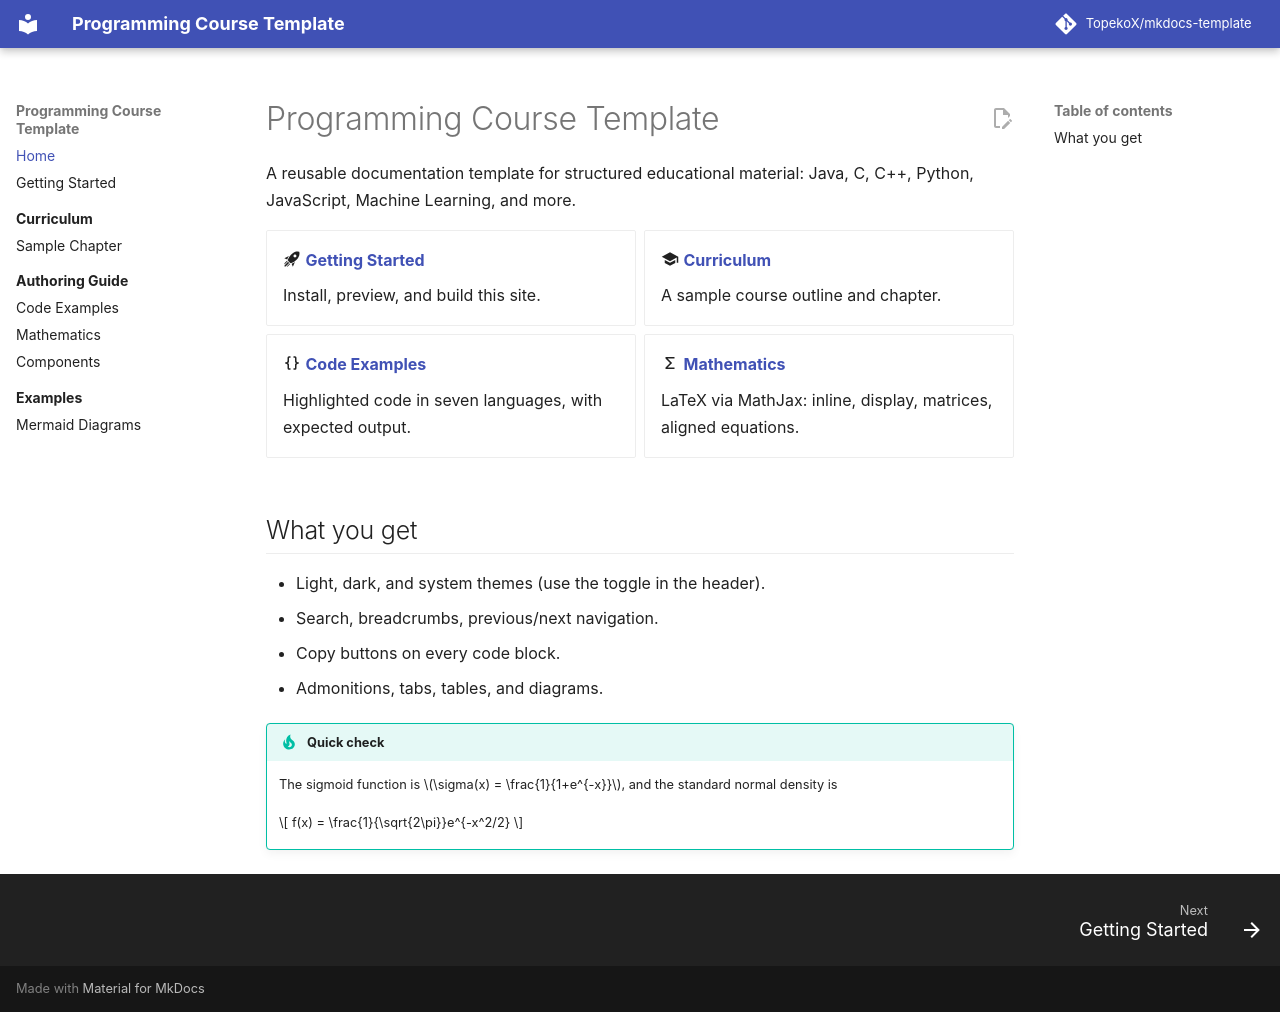

repository: TopekoX/mkdocs-template · page: index.html · generator: mkdocs

# Programming Course Template

A reusable documentation template for structured educational material: Java, C, C++, Python, JavaScript, Machine Learning, and more.

<div class="grid cards" markdown>

- :material-rocket-launch: **[Getting Started](getting-started/index.md)**

    Install, preview, and build this site.

- :material-school: **[Curriculum](curriculum/index.md)**

    A sample course outline and chapter.

- :material-code-braces: **[Code Examples](authoring/code.md)**

    Highlighted code in seven languages, with expected output.

- :material-sigma: **[Mathematics](authoring/math.md)**

    LaTeX via MathJax: inline, display, matrices, aligned equations.

</div>

## What you get

- Light, dark, and system themes (use the toggle in the header).
- Search, breadcrumbs, previous/next navigation.
- Copy buttons on every code block.
- Admonitions, tabs, tables, and diagrams.

!!! tip "Quick check"
    The sigmoid function is \(\sigma(x) = \frac{1}{1+e^{-x}}\), and the
    standard normal density is

    $$
    f(x) = \frac{1}{\sqrt{2\pi}}e^{-x^2/2}
    $$
